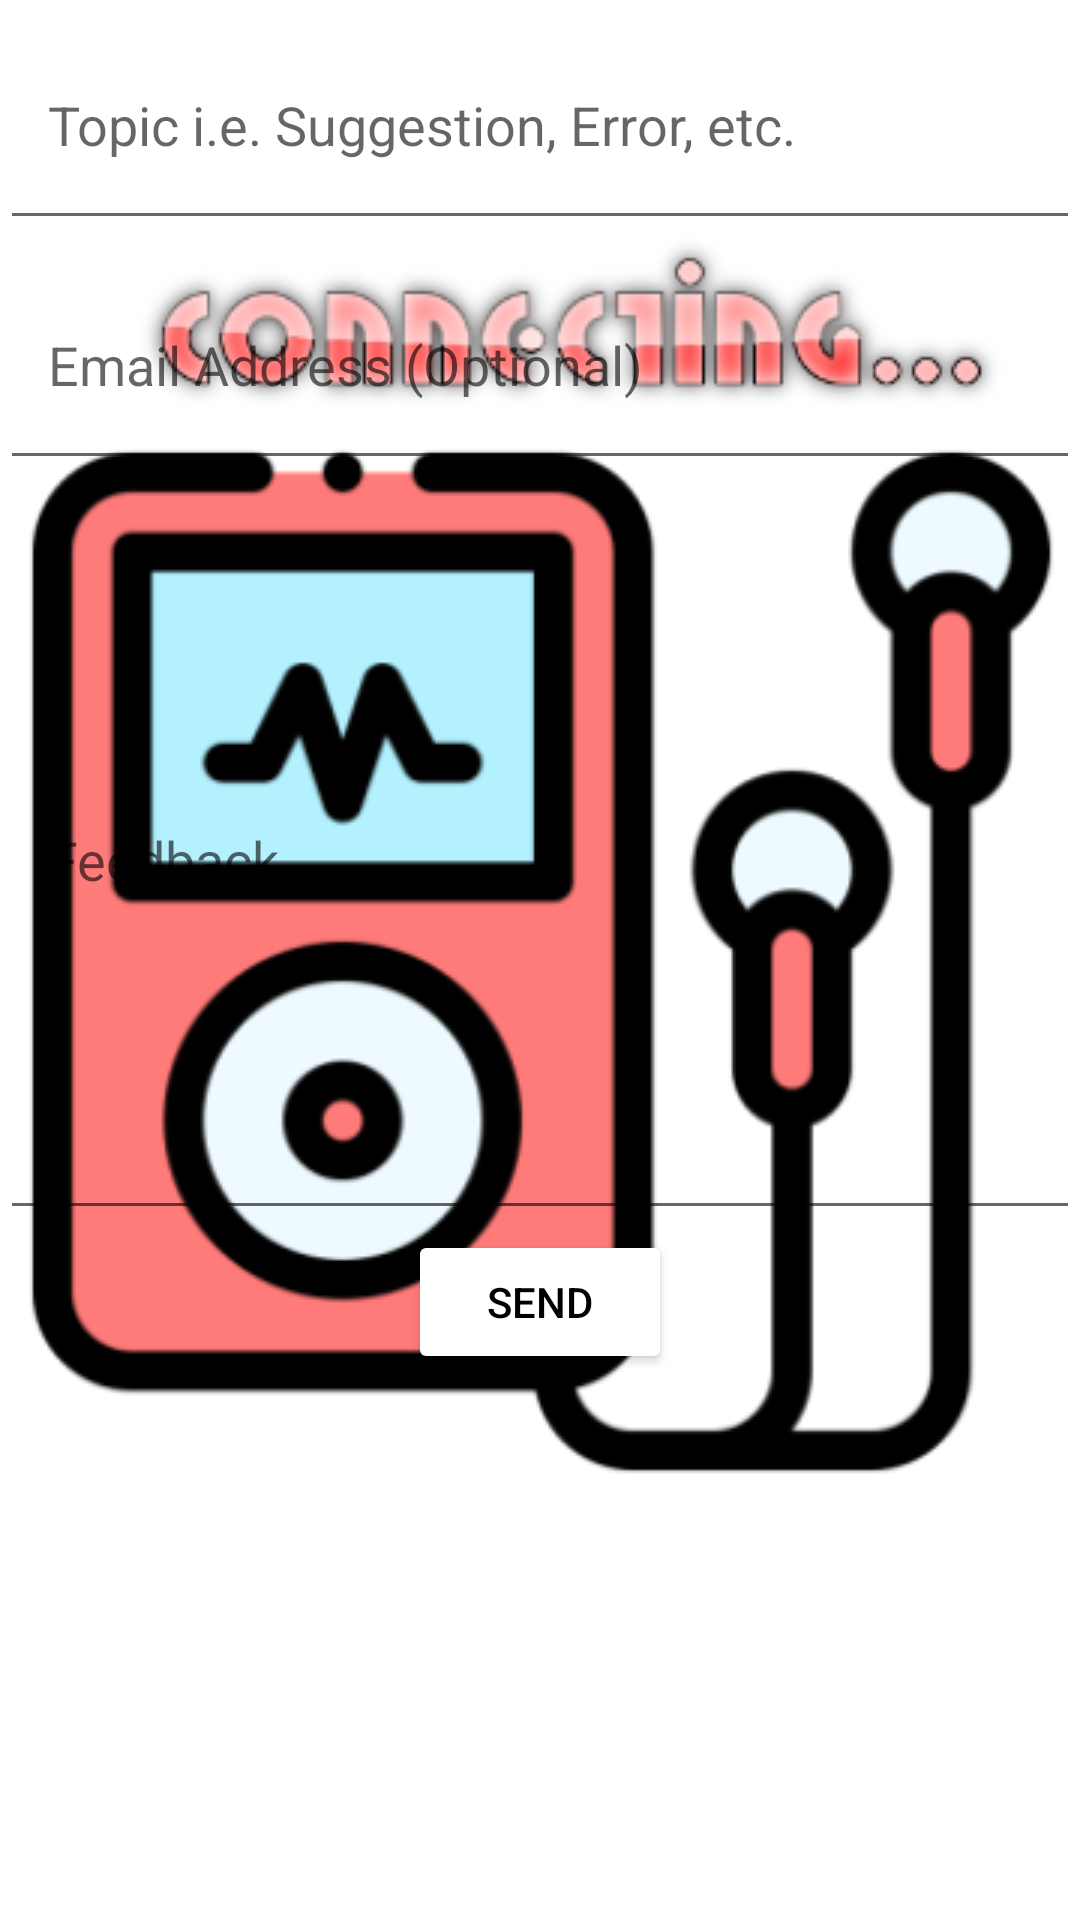

Reconstruct the res/layout file that produces this screen, plus the resources it refers to.
<!-- AndroidManifest.xml: application theme splash_screen -->
<!-- res/layout/activity_feedback.xml -->
<?xml version="1.0" encoding="utf-8"?>
<LinearLayout xmlns:android="http://schemas.android.com/apk/res/android"
    xmlns:tools="http://schemas.android.com/tools"
    android:layout_width="match_parent"
    android:layout_height="match_parent"
    tools:context=".FeedbackActivity"
    android:orientation="vertical"
    android:layout_margin="16dp">

    <com.google.android.material.textfield.TextInputEditText
        android:id="@+id/topicFA"
        android:layout_width="match_parent"
        android:layout_height="80dp"
        android:hint="@string/topic_feedback"
        android:gravity="center|start"
        android:inputType="textEmailSubject"
        android:paddingHorizontal="16dp"/>

    <com.google.android.material.textfield.TextInputEditText
        android:id="@+id/emailFA"
        android:layout_width="match_parent"
        android:layout_height="80dp"
        android:hint="@string/email_feedback"
        android:gravity="center|start"
        android:inputType="textEmailAddress"
        android:paddingHorizontal="16dp"/>

    <com.google.android.material.textfield.TextInputEditText
        android:id="@+id/feedbackMsgFA"
        android:layout_width="match_parent"
        android:layout_height="250dp"
        android:hint="@string/feedback"
        android:gravity="center|start"
        android:paddingHorizontal="16dp"/>

    <Button
        android:id="@+id/sendFA"
        android:layout_width="wrap_content"
        android:layout_height="wrap_content"
        android:backgroundTint="@color/white"
        android:text="@string/send"
        android:layout_gravity="center"
        android:textColor="@color/black"
        android:paddingHorizontal="16dp"/>

</LinearLayout>
<!-- resources referenced by this layout -->
<resources>
  <color name="black">#FF000000</color>
  <color name="white">#FFFFFFFF</color>
  <string name="email_feedback">Email Address (Optional)</string>
  <string name="feedback">Feedback</string>
  <string name="send">Send</string>
  <string name="topic_feedback">Topic i.e. Suggestion, Error, etc.</string>
  <style name="splash_screen" parent="Theme.MaterialComponents.Light.NoActionBar">
          <item name="android:windowBackground">@drawable/splash_screen</item>
      </style>
  <!-- drawable splash_screen (drawable) -->
  <?xml version="1.0" encoding="utf-8"?>
  <layer-list xmlns:android="http://schemas.android.com/apk/res/android">
      <item android:drawable="@color/white" />
      <item android:drawable="@drawable/music_player_icon_slash_screen" android:gravity="center" />
  </layer-list>
  <!-- drawable music_player_icon_slash_screen: png bitmap (drawable, 47848 bytes) -->
</resources>
